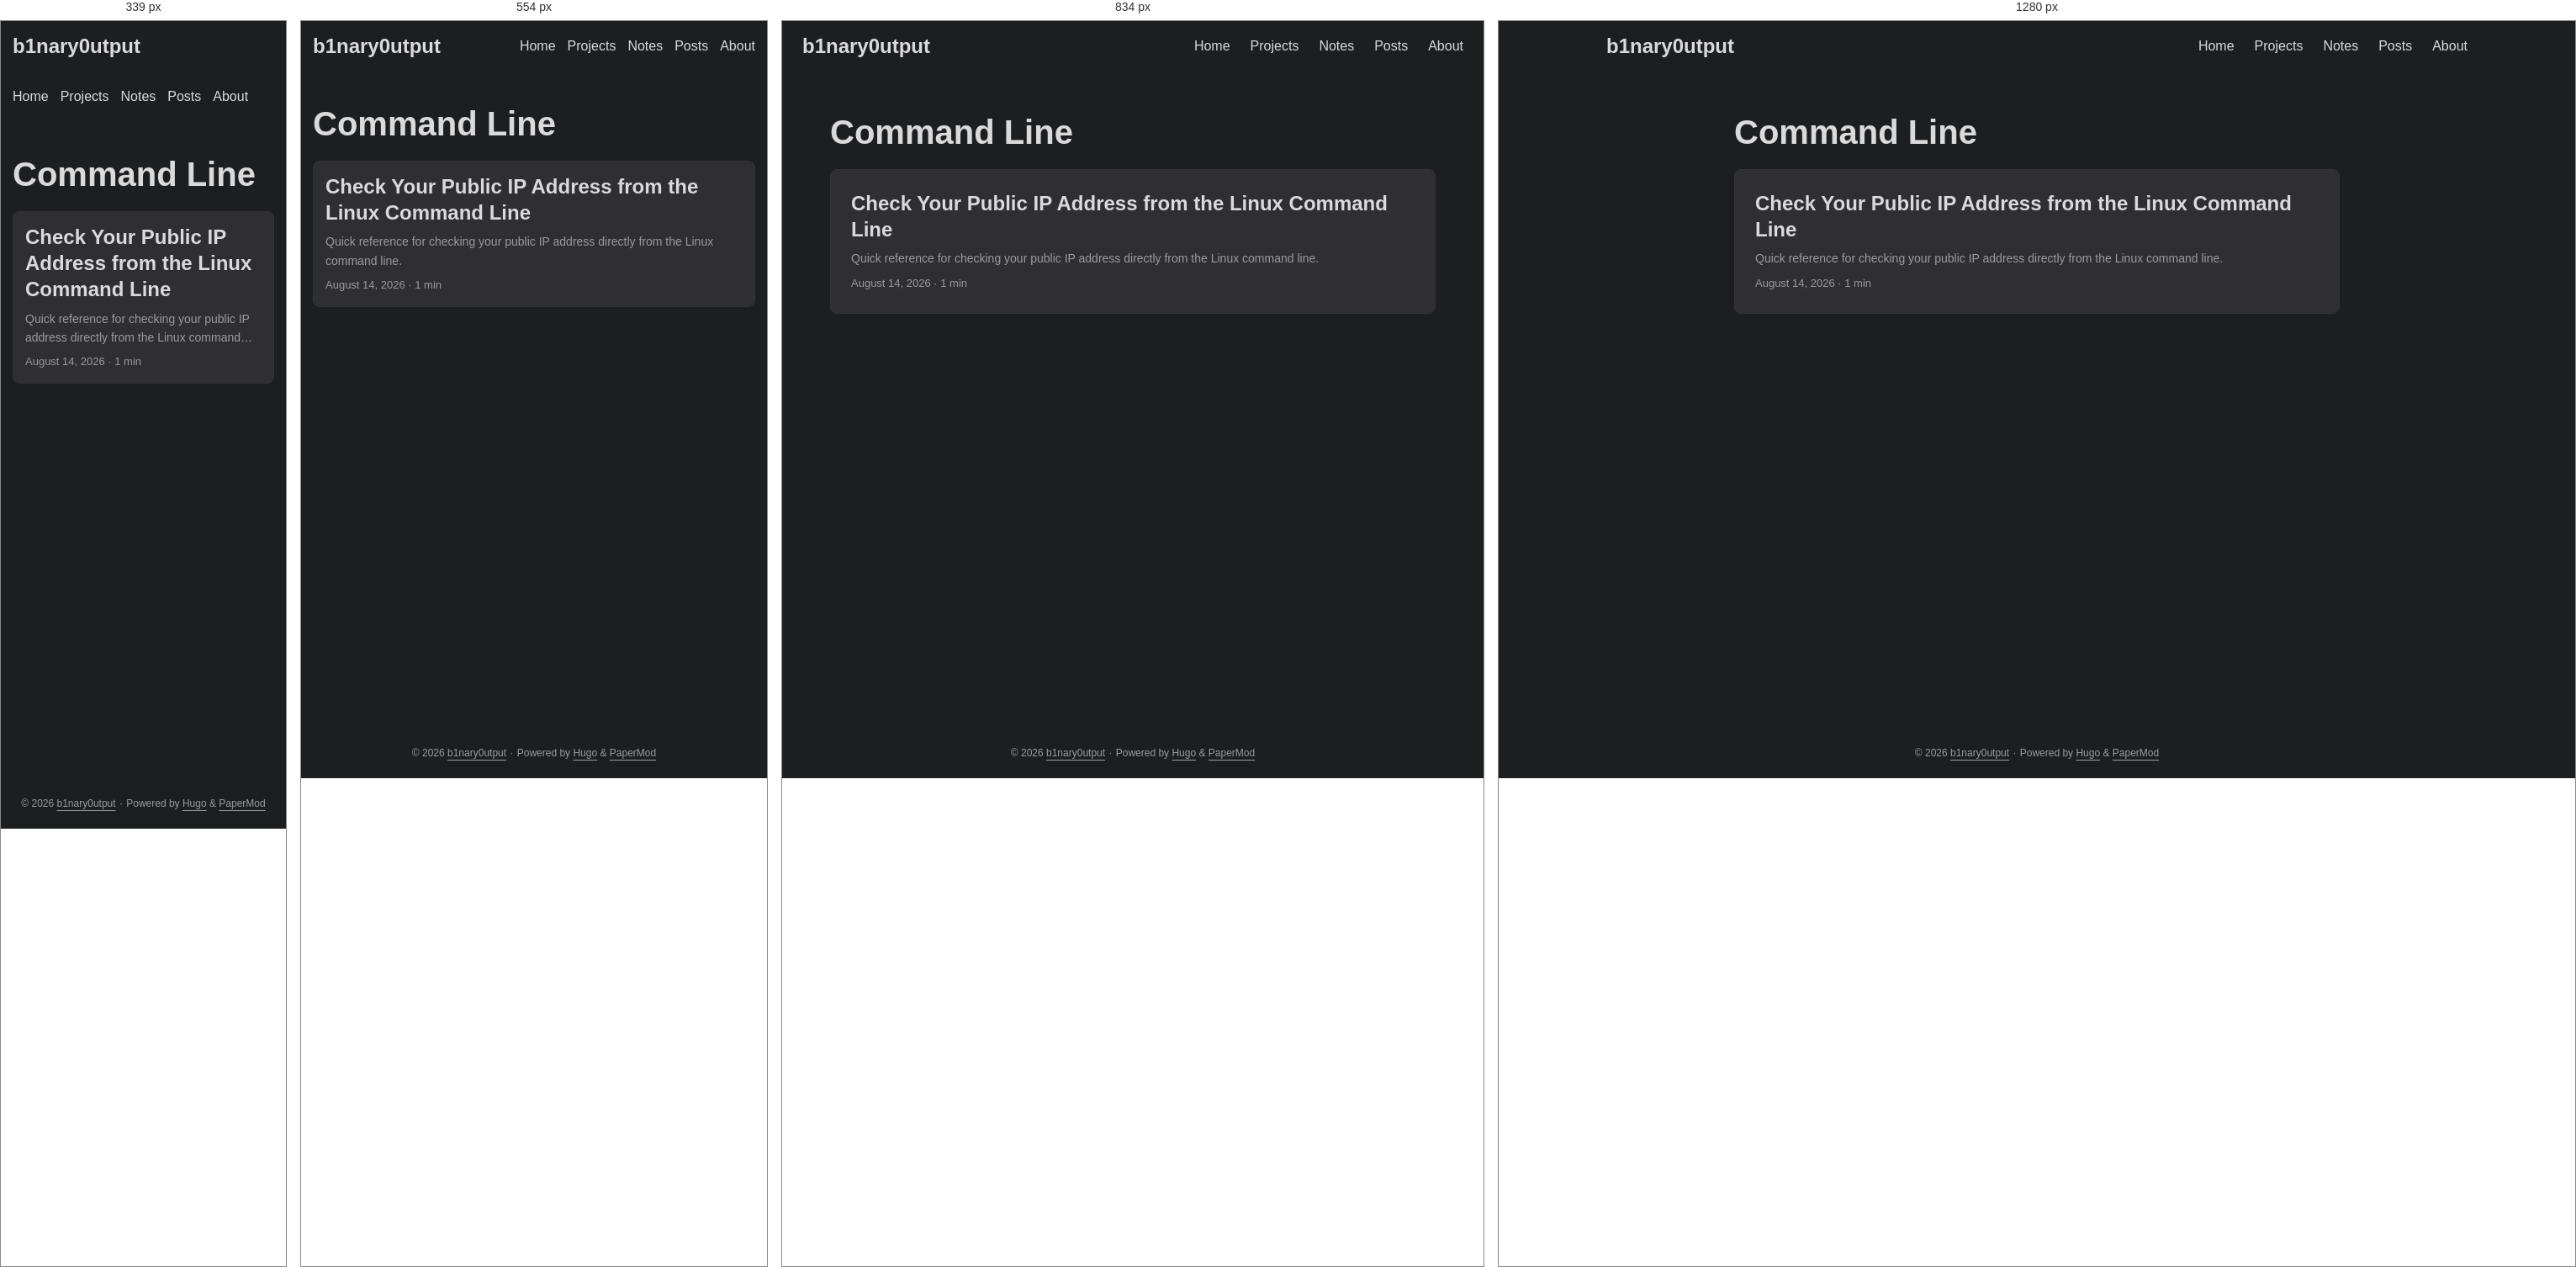
Rendered at 339 px, 554 px, 834 px and 1280 px, left to right.

<!-- file: index.html -->
<!DOCTYPE html>
<html lang="en" dir="auto" data-theme="dark">

<head><script src="/livereload.js?mindelay=10&amp;v=2&amp;port=1313&amp;path=livereload" data-no-instant defer></script><meta charset="utf-8">
<meta http-equiv="X-UA-Compatible" content="IE=edge">
<meta name="viewport" content="width=device-width, initial-scale=1, shrink-to-fit=no">
<meta name="robots" content="index, follow">
<title>Command Line | b1nary0utput</title>
<meta name="keywords" content="">
<meta name="description" content="Infosec notes, CTF writeups, and training logs">
<meta name="author" content="">
<link rel="canonical" href="http://localhost:1313/tags/command-line/">
<link crossorigin="anonymous" href="/assets/css/stylesheet.4d83aa9fede59869c78f2dfbc08aba28c49ca7d3952dcd5eea858ace38c3f08d.css" integrity="sha256-TYOqn&#43;3lmGnHjy37wIq6KMScp9OVLc1e6oWKzjjD8I0=" rel="preload stylesheet" as="style">
<link rel="icon" href="http://localhost:1313/favicon.ico">
<link rel="icon" type="image/png" sizes="16x16" href="http://localhost:1313/favicon-16x16.png">
<link rel="icon" type="image/png" sizes="32x32" href="http://localhost:1313/favicon-32x32.png">
<link rel="apple-touch-icon" href="http://localhost:1313/apple-touch-icon.png">
<link rel="mask-icon" href="http://localhost:1313/safari-pinned-tab.svg">
<meta name="theme-color" content="#2e2e33">
<meta name="msapplication-TileColor" content="#2e2e33">
<link rel="alternate" type="application/rss+xml" href="http://localhost:1313/tags/command-line/index.xml" title="rss">
<link rel="alternate" hreflang="en" href="http://localhost:1313/tags/command-line/">
<noscript>
    <style>
        #theme-toggle,
        .top-link {
            display: none;
        }

    </style>
</noscript>
<script>
    if (localStorage.getItem("pref-theme") === "light") {
        document.querySelector("html").dataset.theme = 'light';
    }

</script><meta property="og:url" content="http://localhost:1313/tags/command-line/">
  <meta property="og:site_name" content="b1nary0utput">
  <meta property="og:title" content="Command Line">
  <meta property="og:description" content="Infosec notes, CTF writeups, and training logs">
  <meta property="og:locale" content="en_us">
  <meta property="og:type" content="website">

  <meta name="twitter:card" content="summary">
  <meta name="twitter:title" content="Command Line">
  <meta name="twitter:description" content="Infosec notes, CTF writeups, and training logs">

</head>
<body class="list" id="top">
    <header class="header">
    <nav class="header-nav">
        <div class="logo">
            <a href="http://localhost:1313/" accesskey="h" title="b1nary0utput (Alt + H)">b1nary0utput</a>
            <div class="logo-switches">
                <button id="theme-toggle" class="theme-toggle" accesskey="t" title="(Alt + T)" aria-label="Toggle theme">
                    <svg class="moon" xmlns="http://www.w3.org/2000/svg" width="17" height="17" viewBox="0 0 24 24"
                        fill="none" stroke="currentColor" stroke-width="2" stroke-linecap="round"
                        stroke-linejoin="round">
                        <path d="M21 12.79A9 9 0 1 1 11.21 3 7 7 0 0 0 21 12.79z"></path>
                    </svg>
                    <svg class="sun" xmlns="http://www.w3.org/2000/svg" width="17" height="17" viewBox="0 0 24 24"
                        fill="none" stroke="currentColor" stroke-width="2" stroke-linecap="round"
                        stroke-linejoin="round">
                        <circle cx="12" cy="12" r="5"></circle>
                        <line x1="12" y1="1" x2="12" y2="3"></line>
                        <line x1="12" y1="21" x2="12" y2="23"></line>
                        <line x1="4.22" y1="4.22" x2="5.64" y2="5.64"></line>
                        <line x1="18.36" y1="18.36" x2="19.78" y2="19.78"></line>
                        <line x1="1" y1="12" x2="3" y2="12"></line>
                        <line x1="21" y1="12" x2="23" y2="12"></line>
                        <line x1="4.22" y1="19.78" x2="5.64" y2="18.36"></line>
                        <line x1="18.36" y1="5.64" x2="19.78" y2="4.22"></line>
                    </svg>
                </button>
            </div>
        </div>
        <ul id="menu" class="menu">
            <li>
                <a href="http://localhost:1313/" title="Home">
                    <span>Home</span>
                </a>
            </li>
            <li>
                <a href="http://localhost:1313/projects/" title="Projects">
                    <span>Projects</span>
                </a>
            </li>
            <li>
                <a href="http://localhost:1313/notes/" title="Notes">
                    <span>Notes</span>
                </a>
            </li>
            <li>
                <a href="http://localhost:1313/posts/" title="Posts">
                    <span>Posts</span>
                </a>
            </li>
            <li>
                <a href="http://localhost:1313/about/" title="About">
                    <span>About</span>
                </a>
            </li>
        </ul>
    </nav>
</header>
<main class="main"> 
<header class="page-header">
  <h1>
    Command Line
  </h1>
</header>

<article class="post-entry tag-entry"> 
  <header class="entry-header">
    <h2 class="entry-hint-parent">Check Your Public IP Address from the Linux Command Line
    </h2>
  </header>
  <div class="entry-content">
    <p>Quick reference for checking your public IP address directly from the Linux command line.</p>
  </div>
  <footer class="entry-footer">

<span title='2026-08-14 00:00:00 +0000 UTC'>August 14, 2026</span>&nbsp;·&nbsp;<span>1 min</span></footer>
  <a class="entry-link" aria-label="post link to Check Your Public IP Address from the Linux Command Line" href="http://localhost:1313/notes/ip/check-public-ip-linux/"></a>
</article>
    </main>
    
<footer class="footer">
        <span>&copy; 2026 <a href="http://localhost:1313/">b1nary0utput</a></span> · 

    
    
    <span>
        Powered by
        <a href="https://gohugo.io/?utm_source=papermod" rel="noopener" target="_blank">Hugo</a> &
        <a href="https://github.com/adityatelange/hugo-PaperMod/" rel="noopener" target="_blank">PaperMod</a>
    </span>
</footer>
<a href="#top" id="top-link" class="top-link hidden" aria-label="go to top" title="Go to Top (Alt + G)" accesskey="g">
    <svg xmlns="http://www.w3.org/2000/svg" viewBox="0 0 24 24" fill="none" stroke="currentColor" stroke-width="2"
        stroke-linecap="round" stroke-linejoin="round" class="feather feather-chevrons-up">
        <polyline points="17 11 12 6 7 11"></polyline>
        <polyline points="17 18 12 13 7 18"></polyline>
    </svg>
</a>

<script>
    let menu = document.getElementById('menu');
    if (menu) {
        
        const scrollPosition = localStorage.getItem("menu-scroll-position");
        if (scrollPosition) {
            menu.scrollLeft = parseInt(scrollPosition, 10);
        }
        
        menu.onscroll = function () {
            localStorage.setItem("menu-scroll-position", menu.scrollLeft);
        }
    }

    document.querySelectorAll('a[href^="#"]').forEach(anchor => {
        anchor.addEventListener("click", function (e) {
            e.preventDefault();
            var id = this.getAttribute("href").substr(1);
            if (!window.matchMedia('(prefers-reduced-motion: reduce)').matches) {
                document.querySelector(`[id='${decodeURIComponent(id)}']`).scrollIntoView({
                    behavior: "smooth"
                });
            } else {
                document.querySelector(`[id='${decodeURIComponent(id)}']`).scrollIntoView();
            }
            if (id === "top") {
                history.replaceState(null, null, " ");
            } else {
                history.pushState(null, null, `#${id}`);
            }
        });
    });

</script>
<script>
    var toplink = document.getElementById("top-link");
    window.onscroll = function () {
        const scrollThreshold = window.innerHeight;
        if (document.body.scrollTop > scrollThreshold || document.documentElement.scrollTop > scrollThreshold) {
            toplink.classList.remove("hidden");
        } else {
            toplink.classList.add("hidden");
        }
    };

</script>
<script>
    document.getElementById("theme-toggle").addEventListener("click", () => {
        const html = document.querySelector("html");
        if (html.dataset.theme === "dark") {
            html.dataset.theme = 'light';
            localStorage.setItem("pref-theme", 'light');
        } else {
            html.dataset.theme = 'dark';
            localStorage.setItem("pref-theme", 'dark');
        }
    })

</script>
</body>

</html>


/* @media block from stylesheet.4d83aa9fede59869c78f2dfbc08aba28c49ca7d3952dcd5eea858ace38c3f08d.css */
@media screen and (max-width:768px){:root{--gap:14px}.profile img{transform:scale(.85)}.first-entry{min-height:260px}.archive-month{flex-direction:column}.archive-year{margin-top:20px}.footer{padding:calc((var(--footer-height) - var(--gap) - 10px)/2)var(--gap)}}

/* @media block from stylesheet.4d83aa9fede59869c78f2dfbc08aba28c49ca7d3952dcd5eea858ace38c3f08d.css */
@media screen and (max-width:900px){.list .top-link{transform:translateY(-5rem)}}

/* @media block from stylesheet.4d83aa9fede59869c78f2dfbc08aba28c49ca7d3952dcd5eea858ace38c3f08d.css */
@media screen and (max-width:340px){.share-buttons{justify-content:unset}}